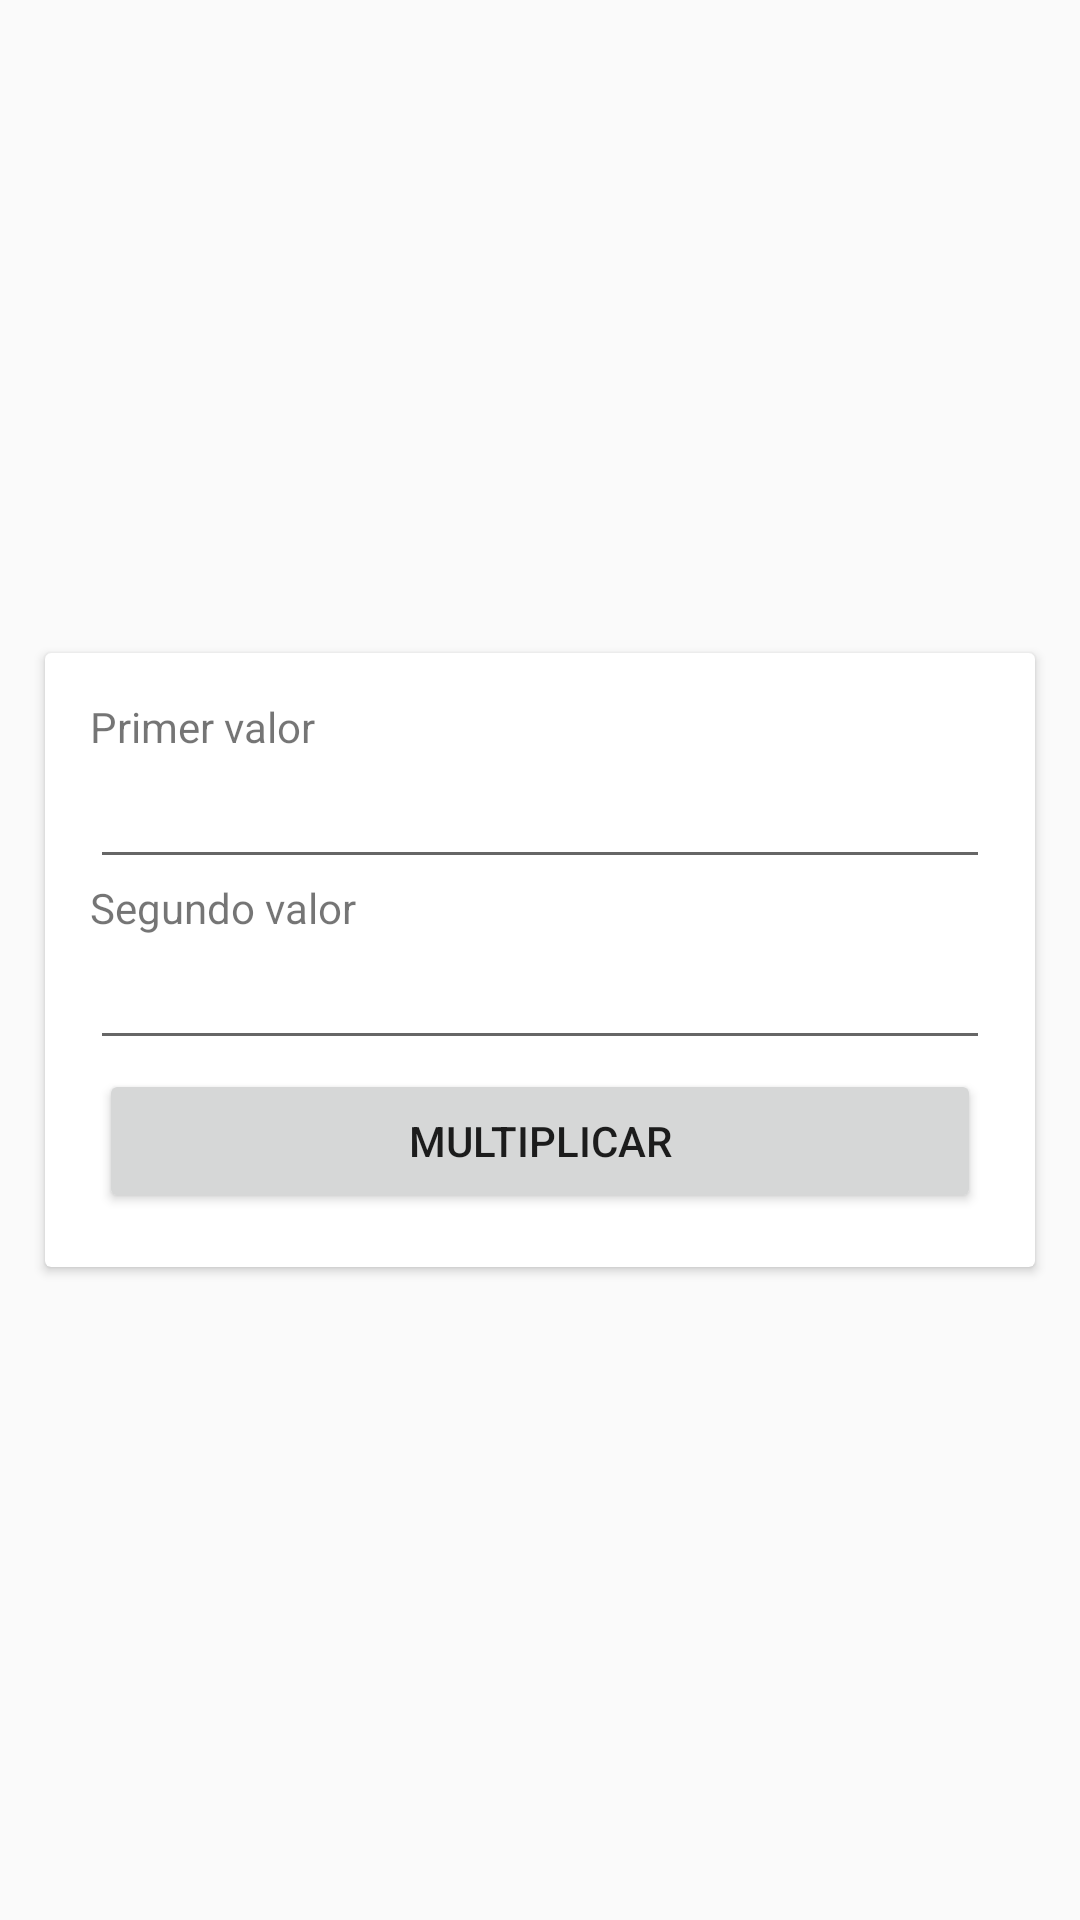

Produce the Android XML layout that renders to this screen, including the resource entries it uses.
<!-- AndroidManifest.xml: application theme Theme.Practice -->
<!-- res/layout/activity_multiplicacion.xml -->
<?xml version="1.0" encoding="utf-8"?>
<LinearLayout xmlns:android="http://schemas.android.com/apk/res/android"
    xmlns:tools="http://schemas.android.com/tools"
    android:layout_width="match_parent"
    android:layout_height="match_parent"
    android:orientation="vertical"
    android:layout_gravity="center"
    android:gravity="center"
    tools:context=".semana07.MultiplicacionActivity">

    <androidx.cardview.widget.CardView
        android:layout_width="match_parent"
        android:layout_height="wrap_content"
        android:layout_margin="15dp">
        <LinearLayout
            android:layout_width="match_parent"
            android:layout_height="wrap_content"
            android:orientation="vertical"
            android:padding="15dp">
            <LinearLayout
                android:layout_width="match_parent"
                android:layout_height="wrap_content"
                android:orientation="vertical">
                <TextView
                    android:layout_width="match_parent"
                    android:layout_height="wrap_content"
                    android:text="Primer valor"/>

                <EditText
                    android:id="@+id/etVal1"
                    android:layout_width="match_parent"
                    android:layout_height="wrap_content"
                    />
                <TextView
                    android:layout_width="match_parent"
                    android:layout_height="wrap_content"
                    android:text="Segundo valor"/>

                <EditText
                    android:id="@+id/etVal2"
                    android:layout_width="match_parent"
                    android:layout_height="wrap_content"
                    />
            </LinearLayout>

            <Button
                android:id="@+id/btnCalcular"
                android:layout_width="match_parent"
                android:layout_height="wrap_content"
                android:text="MULTIPLICAR"
                android:layout_margin="3dp"/>

        </LinearLayout>
    </androidx.cardview.widget.CardView>

</LinearLayout>
<!-- resources referenced by this layout -->
<resources>
  <style name="Theme.Practice" parent="Base.Theme.Practice" />
  <style name="Base.Theme.Practice" parent="Theme.AppCompat.Light.DarkActionBar">
          
          
          <item name="colorPrimary">@color/colorPrimary</item>
          <item name="colorPrimaryDark">@color/colorPrimaryDark</item>
          <item name="colorAccent">@color/colorAccent</item>
      </style>
  <color name="colorPrimary">#381E72</color>
  <color name="colorPrimaryDark">#7334FD</color>
  <color name="colorAccent">#381E72</color>
</resources>
